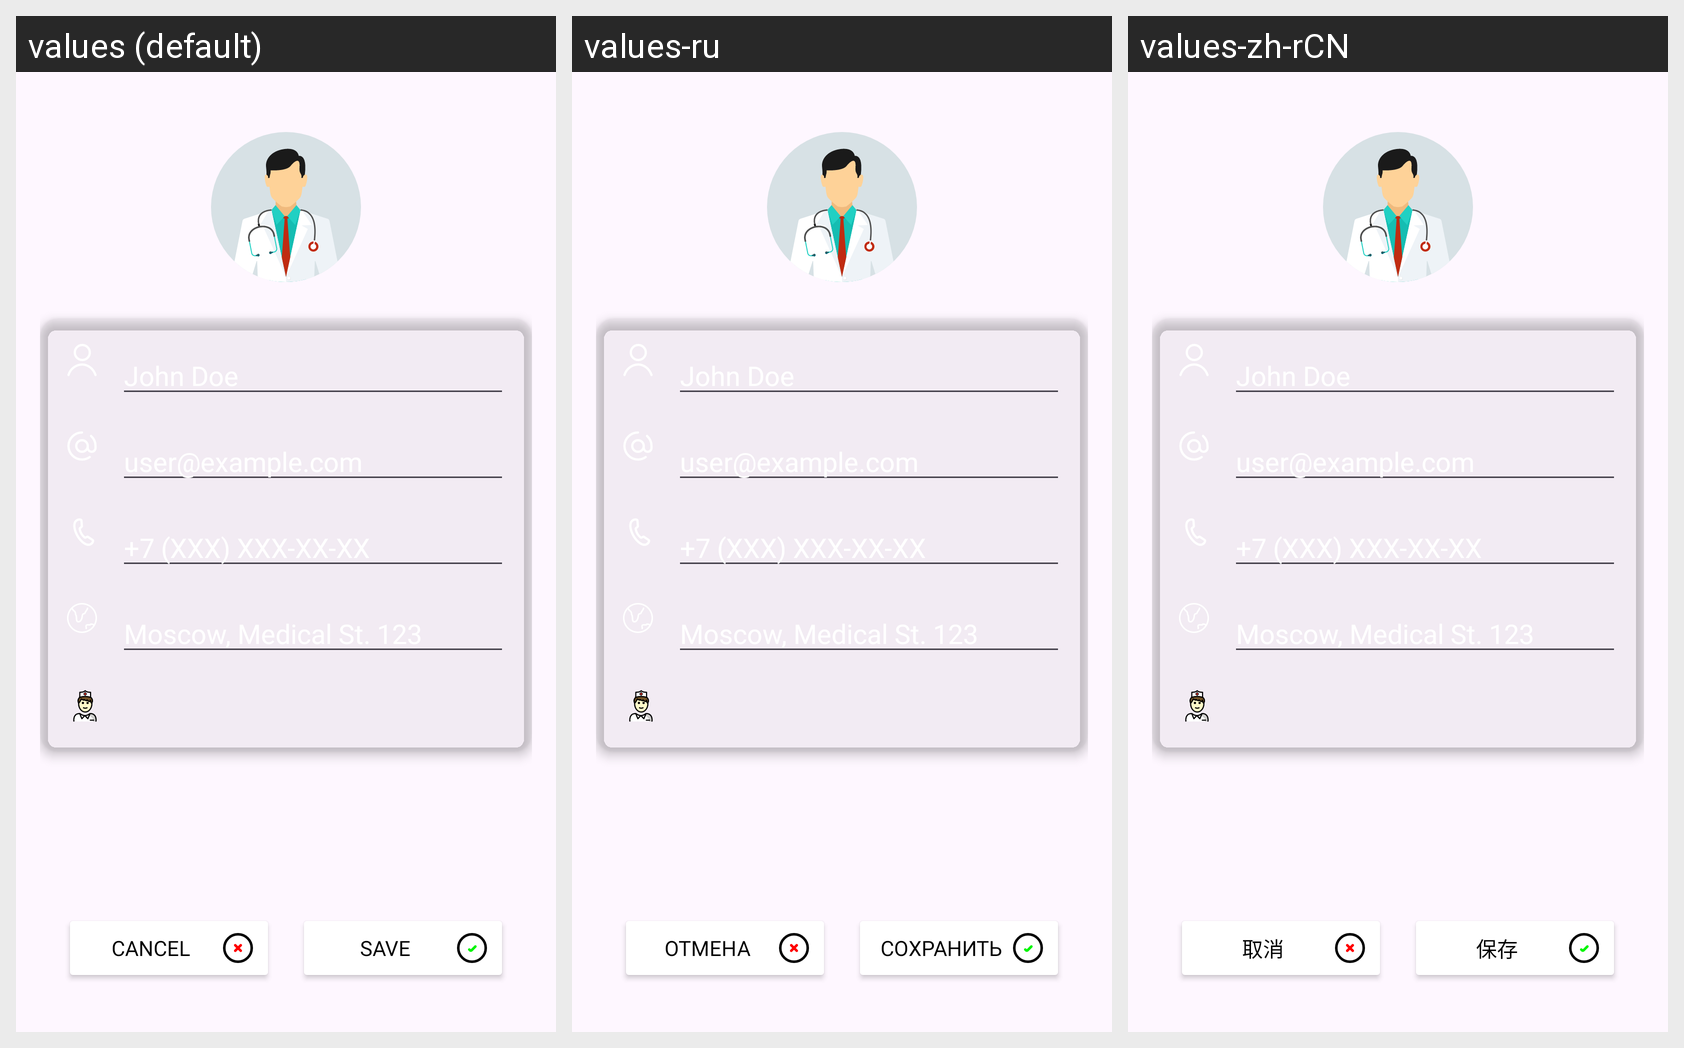

Locale-by-locale string values for the Android screen shown in this grid:
Android screen res/layout/activity_profile_doctor.xml rendered under 3 locales, left to right: values (default), values-ru, values-zh-rCN. Device: Nexus 5 (rendered at 1080×1920; each locale shown at half size, 540×960, under a caption strip naming it); theme Theme.HealthCare.
Strings drawn on this screen, with the default value and each locale's value (text and hints the layout hard-codes, and strings that could not be matched under every locale, appear in the picture but are not listed):

cancelButton
  values: Cancel
  values-ru: Отмена
  values-zh-rCN: 取消

saveButton
  values: Save
  values-ru: Сохранить
  values-zh-rCN: 保存
